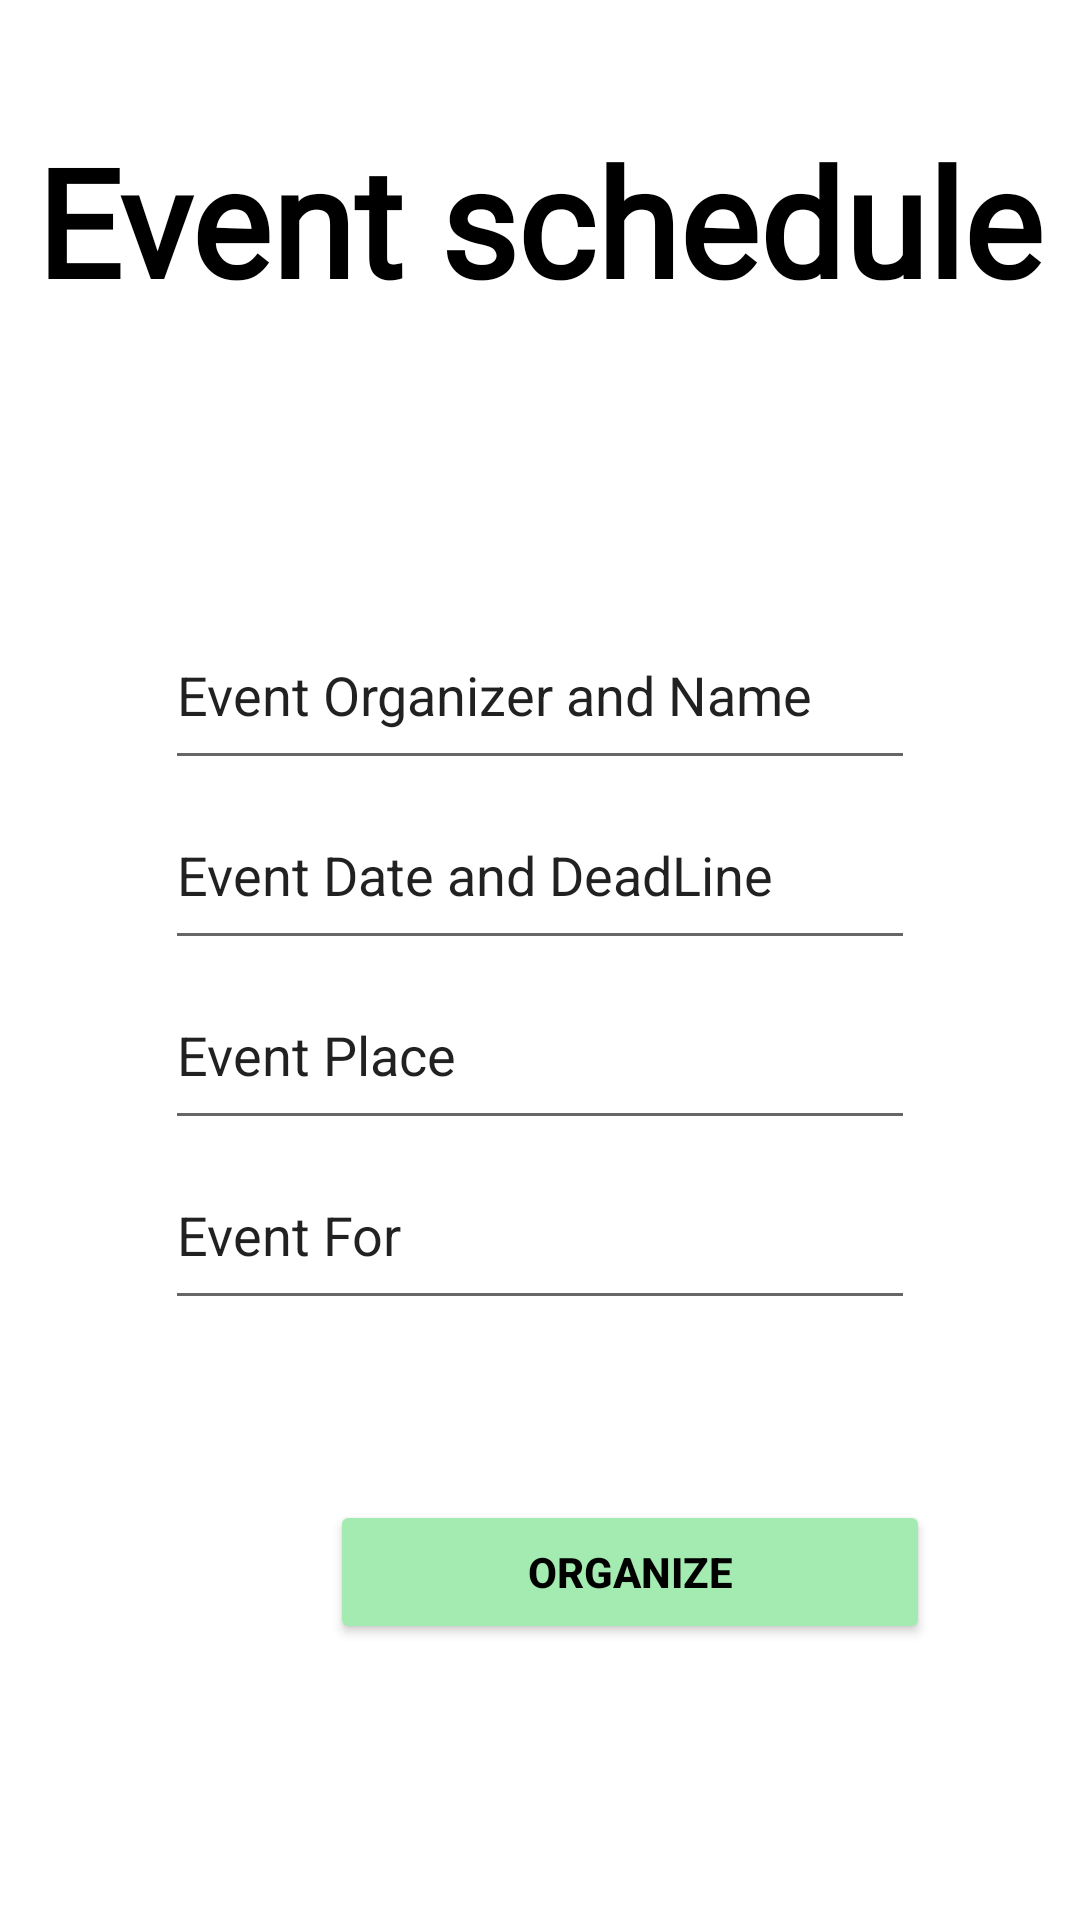

Reconstruct the res/layout file that produces this screen, plus the resources it refers to.
<!-- AndroidManifest.xml: application theme Theme.ZeroWaste -->
<!-- res/layout/activity_organizing_event.xml -->
<?xml version="1.0" encoding="utf-8"?>
<RelativeLayout xmlns:android="http://schemas.android.com/apk/res/android"
    xmlns:app="http://schemas.android.com/apk/res-auto"
    xmlns:tools="http://schemas.android.com/tools"
    android:layout_width="match_parent"
    android:layout_height="match_parent"
    android:background="@drawable/login_background"
    android:layout_gravity="center"
    android:gravity="center"
    tools:context=".OrganizingEvent">

    <TextView
        android:layout_width="match_parent"
        android:layout_height="match_parent"
        android:layout_marginTop="40dp"
        android:layout_marginLeft="12dp"
        android:layout_marginBottom="200dp"
        android:fontFamily="@font/poppins_medium"
        android:text="Event schedule"
        android:textColor="@color/black"
        android:textStyle="bold"
        android:textSize="50dp"/>

    <LinearLayout
        android:layout_width="match_parent"
        android:layout_height="match_parent"
        android:layout_gravity="center"
        android:gravity="center"
        android:orientation="vertical">

        <EditText
            android:id="@+id/evntnameid"
            android:layout_width="250dp"
            android:layout_height="60dp"
            android:hint="Name of the event"
            android:text="Event Organizer and Name">

        </EditText>

        <EditText
            android:id="@+id/evntdateid"
            android:layout_width="250dp"
            android:layout_height="60dp"
            android:hint="Date of the Event"
            android:text="Event Date and DeadLine">

        </EditText>

        <EditText
            android:id="@+id/evntplaceid"
            android:layout_width="250dp"
            android:layout_height="60dp"
            android:hint="Date for the event"
            android:text="Event Place">

        </EditText>

        <EditText
            android:id="@+id/evntforid"
            android:layout_width="250dp"
            android:layout_height="60dp"
            android:hint="Purpose of the event"
            android:text="Event For">

        </EditText>


    </LinearLayout>
    <Button
        android:layout_width="200dp"
        android:layout_height="wrap_content"
        android:gravity="center"
        android:layout_marginTop="500dp"
        android:layout_marginLeft="110dp"
        android:id="@+id/evntorganizeid"
        android:text="Organize"
        android:textColor="@color/black"
        android:backgroundTint="#A3EBB1"
        android:textStyle="bold">

    </Button>


</RelativeLayout>
<!-- resources referenced by this layout -->
<resources>
  <color name="black">#FF000000</color>
  <style name="Theme.ZeroWaste" parent="Theme.MaterialComponents.Light.DarkActionBar">
          
          <item name="colorPrimary">@color/purple_500</item>
          <item name="colorPrimaryVariant">@color/purple_700</item>
          <item name="colorOnPrimary">@color/white</item>
          
          <item name="colorSecondary">@color/teal_200</item>
          <item name="colorSecondaryVariant">@color/teal_700</item>
          <item name="colorOnSecondary">@color/black</item>
          
          <item name="android:statusBarColor" tools:targetApi="l">?attr/colorPrimaryVariant</item>
          
      </style>
  <color name="purple_500">#FF6200EE</color>
  <color name="purple_700">#FF3700B3</color>
  <color name="white">#FFFFFFFF</color>
  <color name="teal_200">#FF03DAC5</color>
  <color name="teal_700">#FF018786</color>
</resources>
